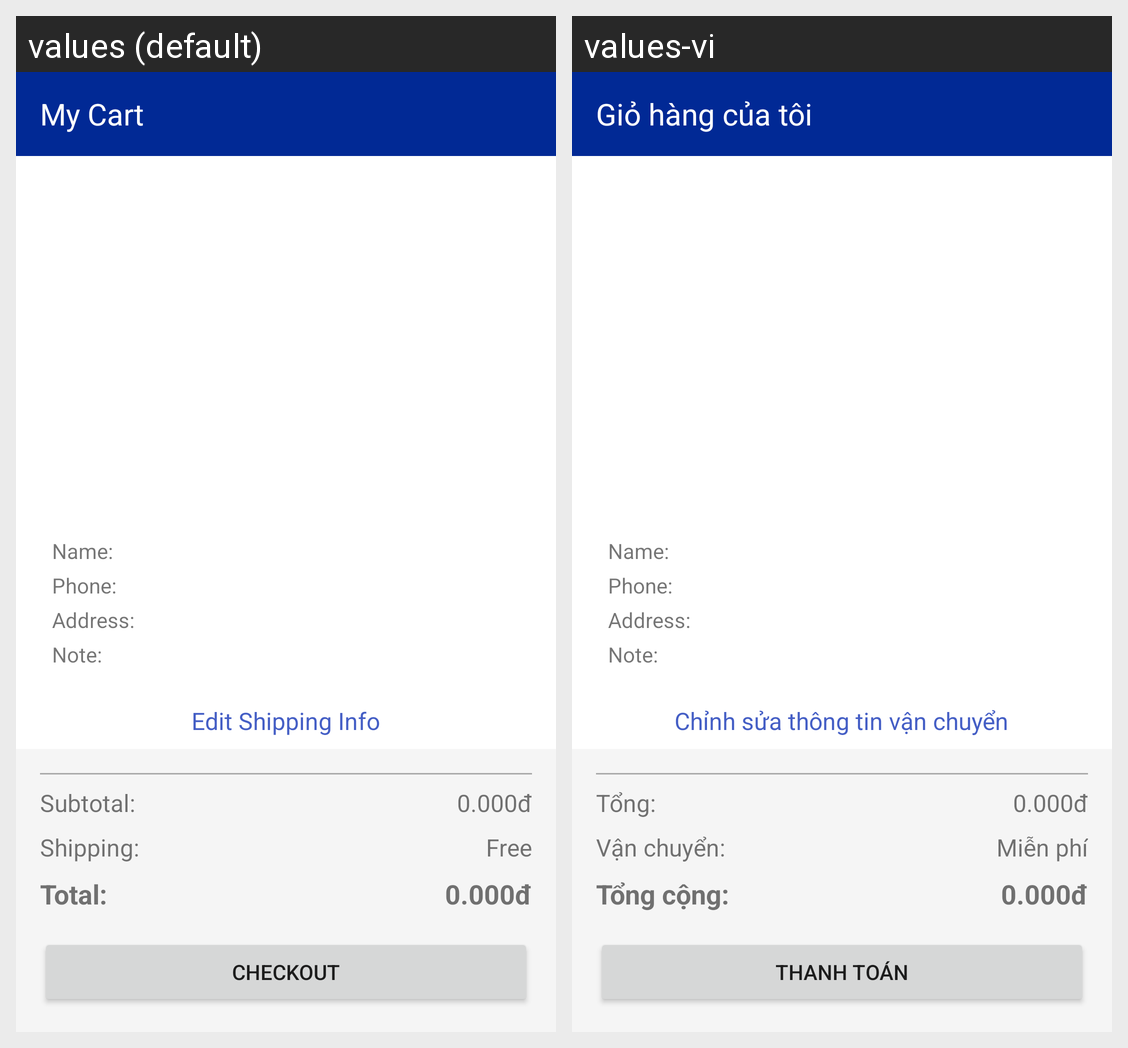

Here is an Android app screen in its default locale and in the app's own translations. Write out the translated-string differences for the strings that appear on this screen.
Android screen res/layout/activity_cart.xml rendered under 2 locales, left to right: values (default), values-vi. Device: Nexus 5 (rendered at 1080×1920; each locale shown at half size, 540×960, under a caption strip naming it); theme Theme.HDPharmacities.
Strings drawn on this screen, with the default value and each locale's value (text and hints the layout hard-codes, and strings that could not be matched under every locale, appear in the picture but are not listed):

cart_title
  values: My Cart
  values-vi: Giỏ hàng của tôi

edit_shipping_info
  values: Edit Shipping Info
  values-vi: Chỉnh sửa thông tin vận chuyển

subtotal
  values: Subtotal:
  values-vi: Tổng:

shipping
  values: Shipping:
  values-vi: Vận chuyển:

free
  values: Free
  values-vi: Miễn phí

total
  values: Total:
  values-vi: Tổng cộng:

checkout
  values: Checkout
  values-vi: Thanh toán
